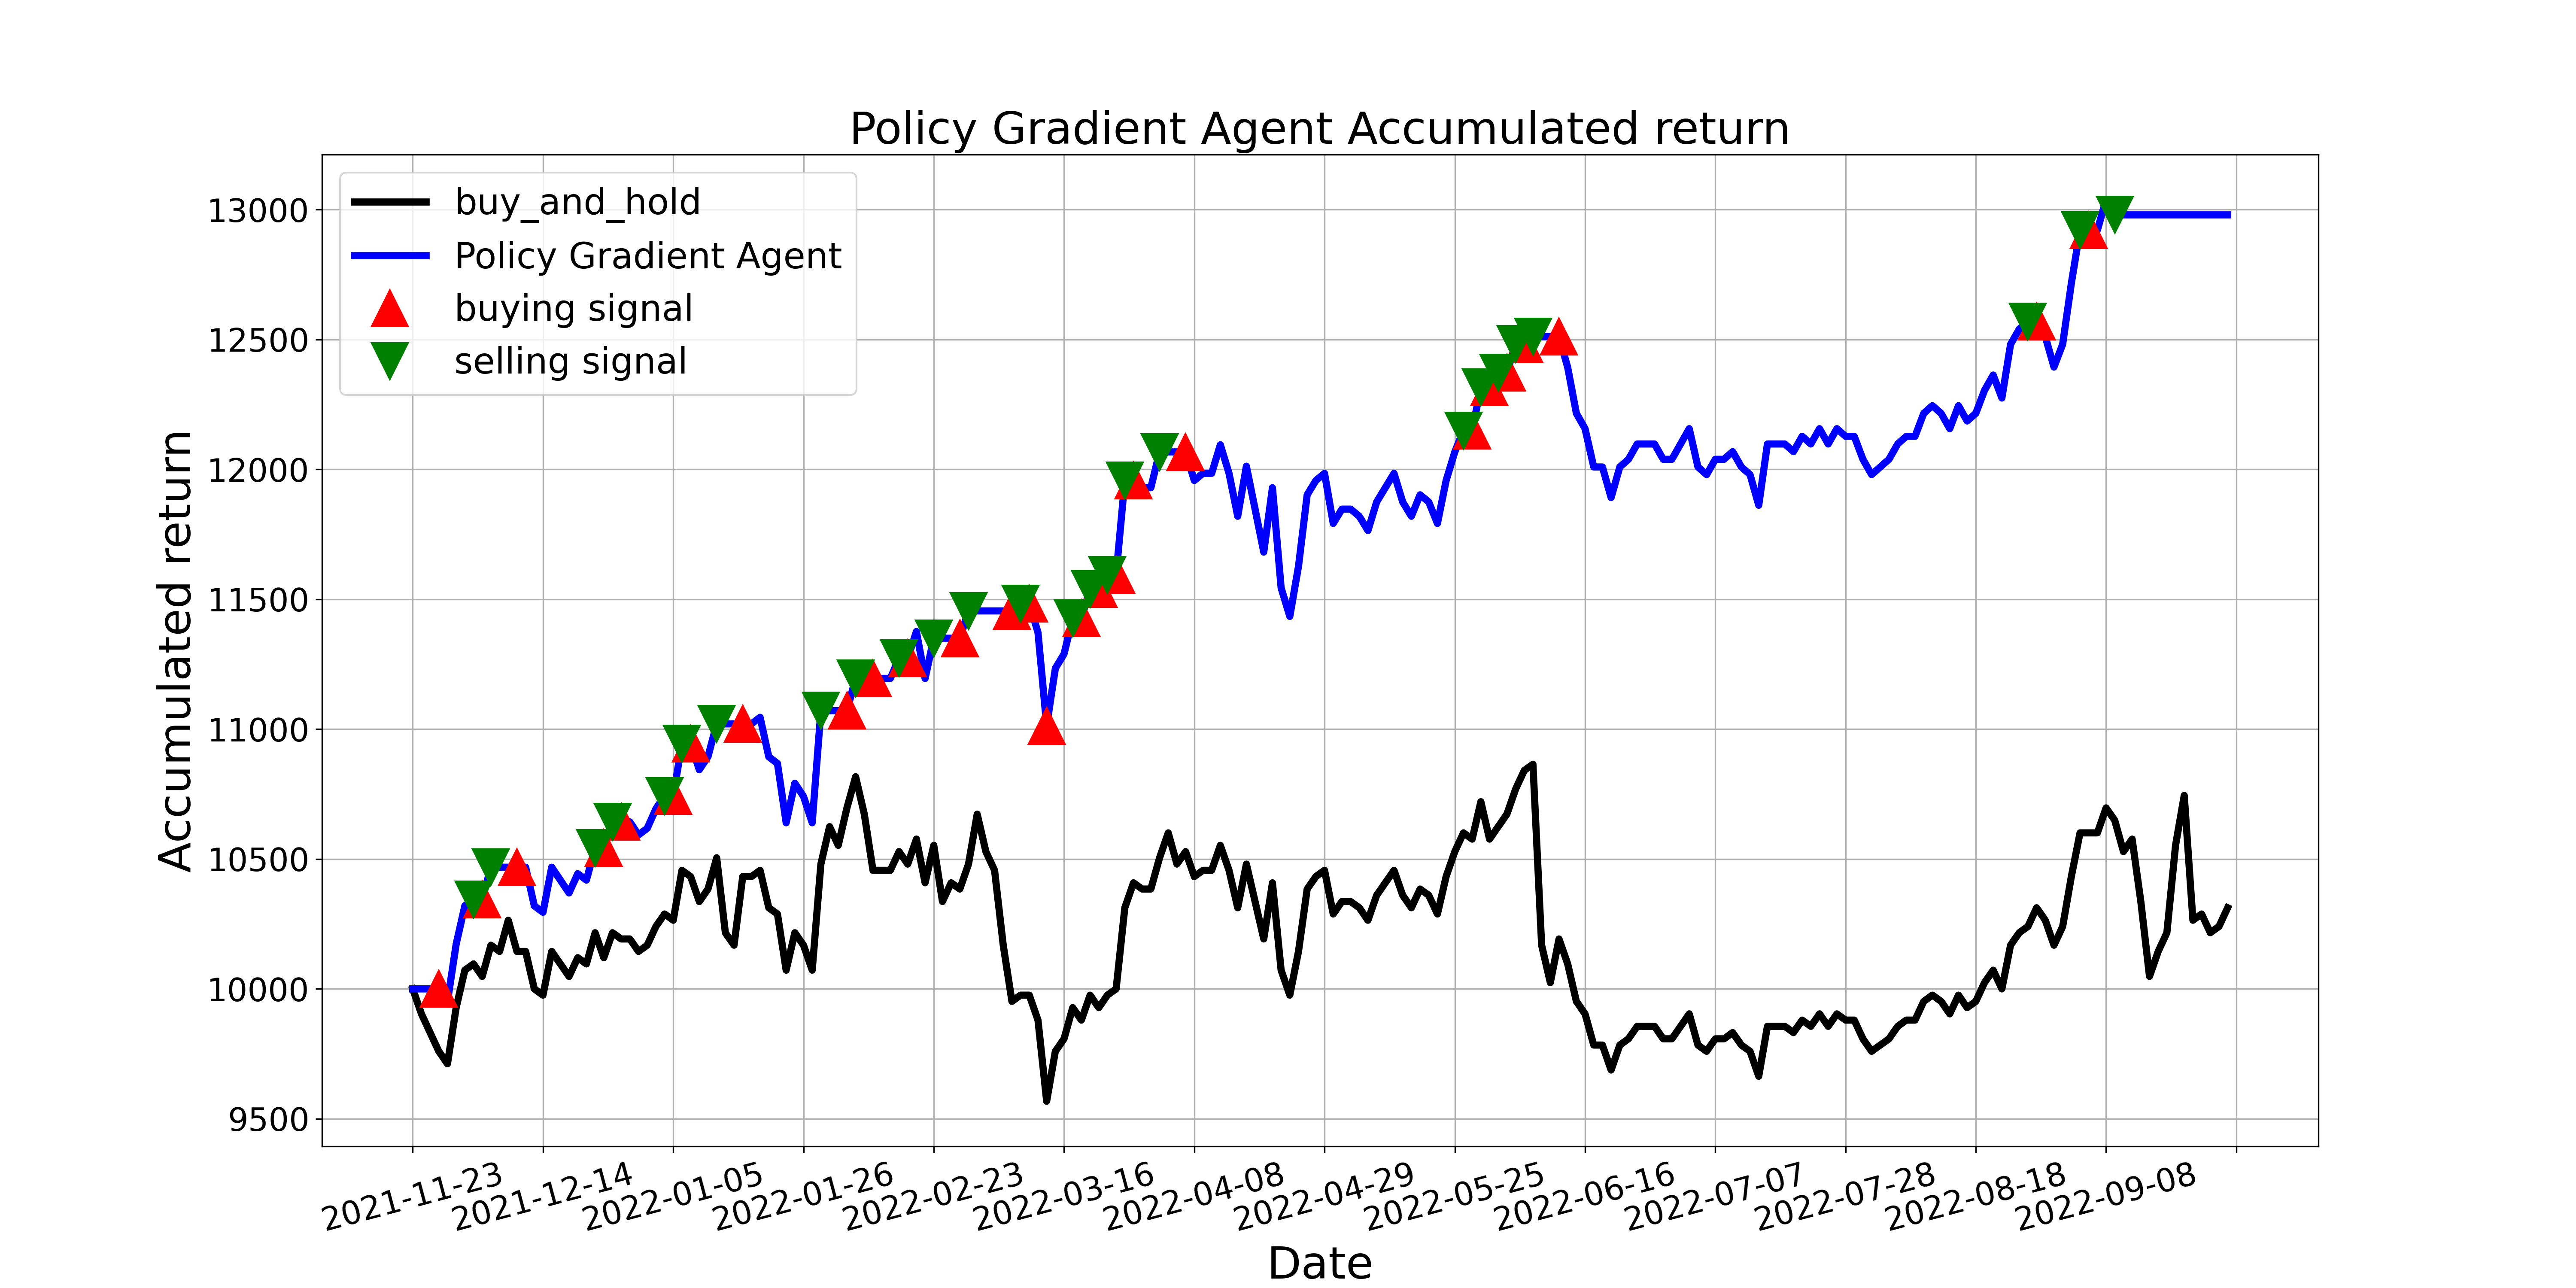

Data behind this chart, as committed beside it:
, tradeDate, B&H, action, operation, return
0, 2021-11-23, 10000, 0, 0, 10000
1, 2021-11-24, 9904, 0, 0, 10000
2, 2021-11-25, 9832, 2, 0, 10000
3, 2021-11-26, 9760, 1, 1, 10000
4, 2021-11-29, 9712, 2, 0, 9951
5, 2021-11-30, 9928, 1, 0, 10172
6, 2021-12-01, 10072, 1, 0, 10320
7, 2021-12-02, 10096, 2, 2, 10345
8, 2021-12-03, 10048, 1, 1, 10345
9, 2021-12-06, 10168, 2, 2, 10469
10, 2021-12-07, 10144, 0, 0, 10469
11, 2021-12-08, 10264, 2, 0, 10469
12, 2021-12-09, 10144, 1, 1, 10469
13, 2021-12-10, 10144, 2, 0, 10469
14, 2021-12-13, 10000, 1, 0, 10320
15, 2021-12-14, 9976, 2, 0, 10295
16, 2021-12-15, 10144, 1, 0, 10469
17, 2021-12-16, 10096, 2, 0, 10419
18, 2021-12-17, 10048, 1, 0, 10369
19, 2021-12-20, 10120, 2, 0, 10444
20, 2021-12-21, 10096, 0, 0, 10419
21, 2021-12-22, 10216, 2, 2, 10543
22, 2021-12-23, 10120, 1, 1, 10543
23, 2021-12-24, 10216, 2, 2, 10643
24, 2021-12-27, 10192, 1, 1, 10643
25, 2021-12-28, 10192, 2, 0, 10643
26, 2021-12-29, 10144, 1, 0, 10593
27, 2021-12-30, 10168, 2, 0, 10618
28, 2021-12-31, 10240, 1, 0, 10693
29, 2022-01-04, 10288, 2, 2, 10743
30, 2022-01-05, 10264, 1, 1, 10743
31, 2022-01-06, 10457, 2, 2, 10945
32, 2022-01-07, 10433, 1, 1, 10945
33, 2022-01-10, 10336, 2, 0, 10844
34, 2022-01-11, 10384, 1, 0, 10894
35, 2022-01-12, 10505, 2, 2, 11020
36, 2022-01-13, 10216, 0, 0, 11020
37, 2022-01-14, 10168, 2, 0, 11020
38, 2022-01-17, 10433, 1, 1, 11020
39, 2022-01-18, 10433, 2, 0, 11020
40, 2022-01-19, 10457, 1, 0, 11046
41, 2022-01-20, 10312, 2, 0, 10893
42, 2022-01-21, 10288, 0, 0, 10868
43, 2022-01-24, 10072, 2, 0, 10640
44, 2022-01-25, 10216, 1, 0, 10792
45, 2022-01-26, 10168, 2, 0, 10741
46, 2022-01-27, 10072, 0, 0, 10640
47, 2022-01-28, 10481, 2, 2, 11071
48, 2022-02-07, 10625, 0, 0, 11071
49, 2022-02-08, 10553, 2, 0, 11071
50, 2022-02-09, 10697, 1, 1, 11071
51, 2022-02-10, 10817, 2, 2, 11196
52, 2022-02-11, 10673, 0, 0, 11196
53, 2022-02-14, 10457, 1, 1, 11196
54, 2022-02-15, 10457, 2, 0, 11196
55, 2022-02-16, 10457, 0, 0, 11196
56, 2022-02-17, 10529, 2, 2, 11273
57, 2022-02-18, 10481, 1, 1, 11273
58, 2022-02-21, 10577, 0, 0, 11376
59, 2022-02-22, 10409, 1, 0, 11195
... 150 more rows
